2-way image classification set "images" from GitHub (cstorm125/choco-raisin); label vocabulary: chocolate chip, raisin.

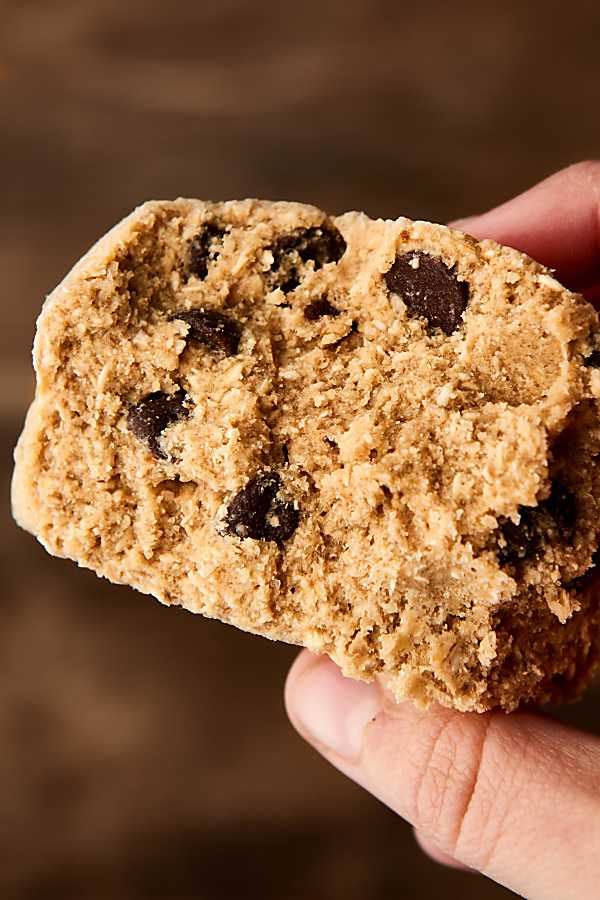
Label: chocolate chip

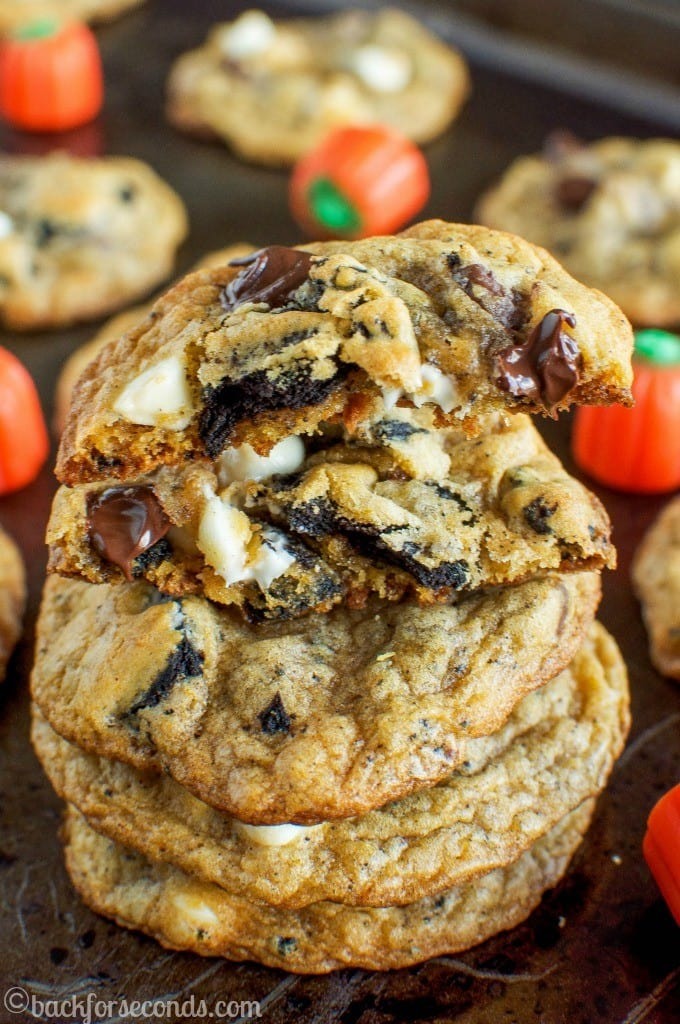
Label: chocolate chip

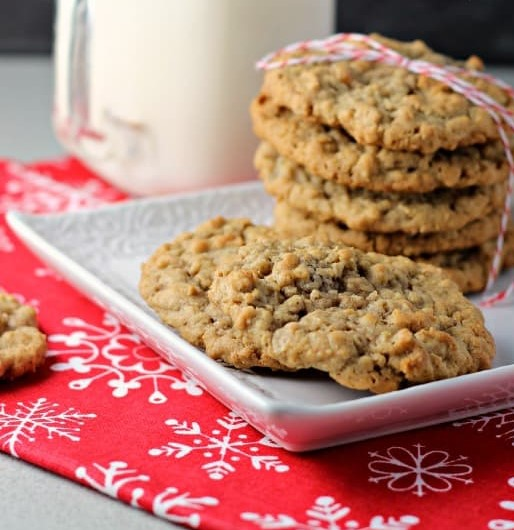
Label: raisin

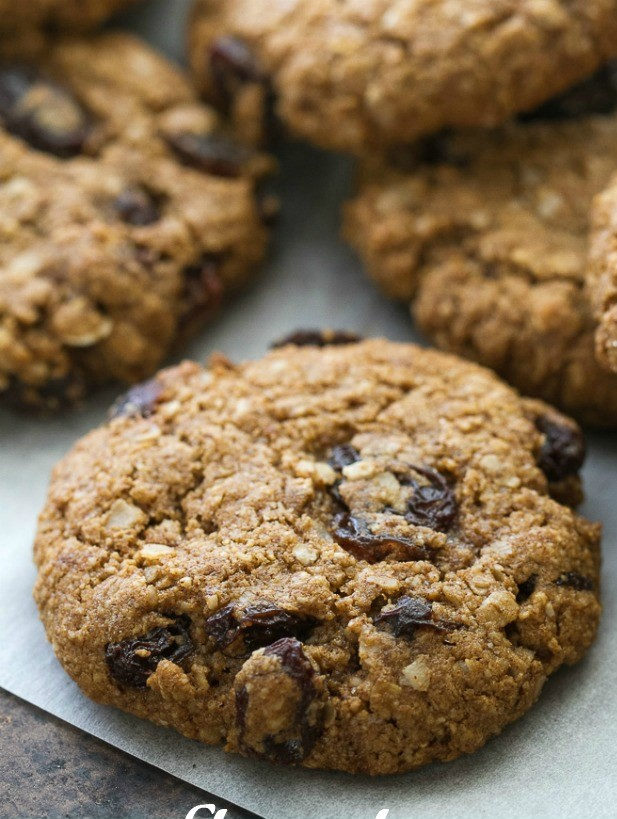
Label: raisin

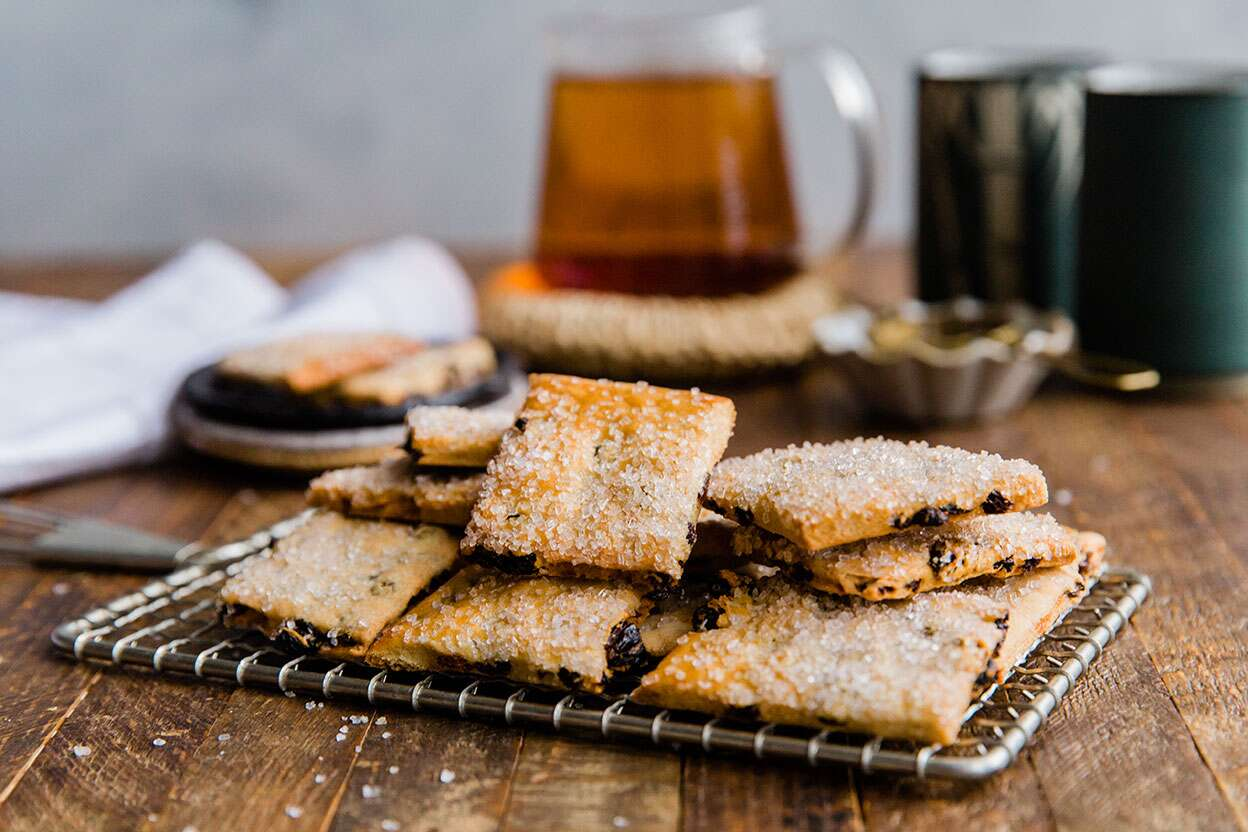
Label: raisin

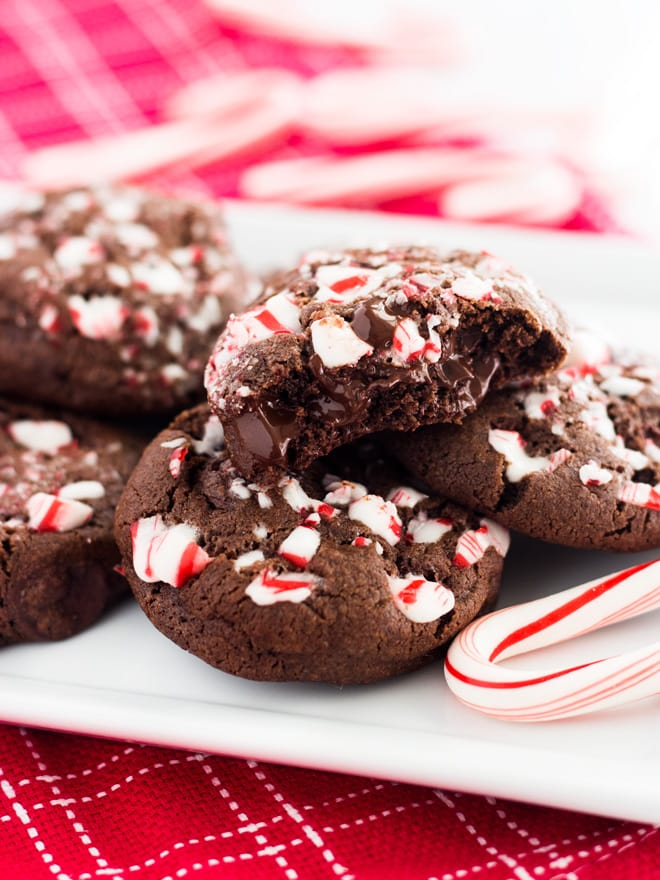
Label: chocolate chip
